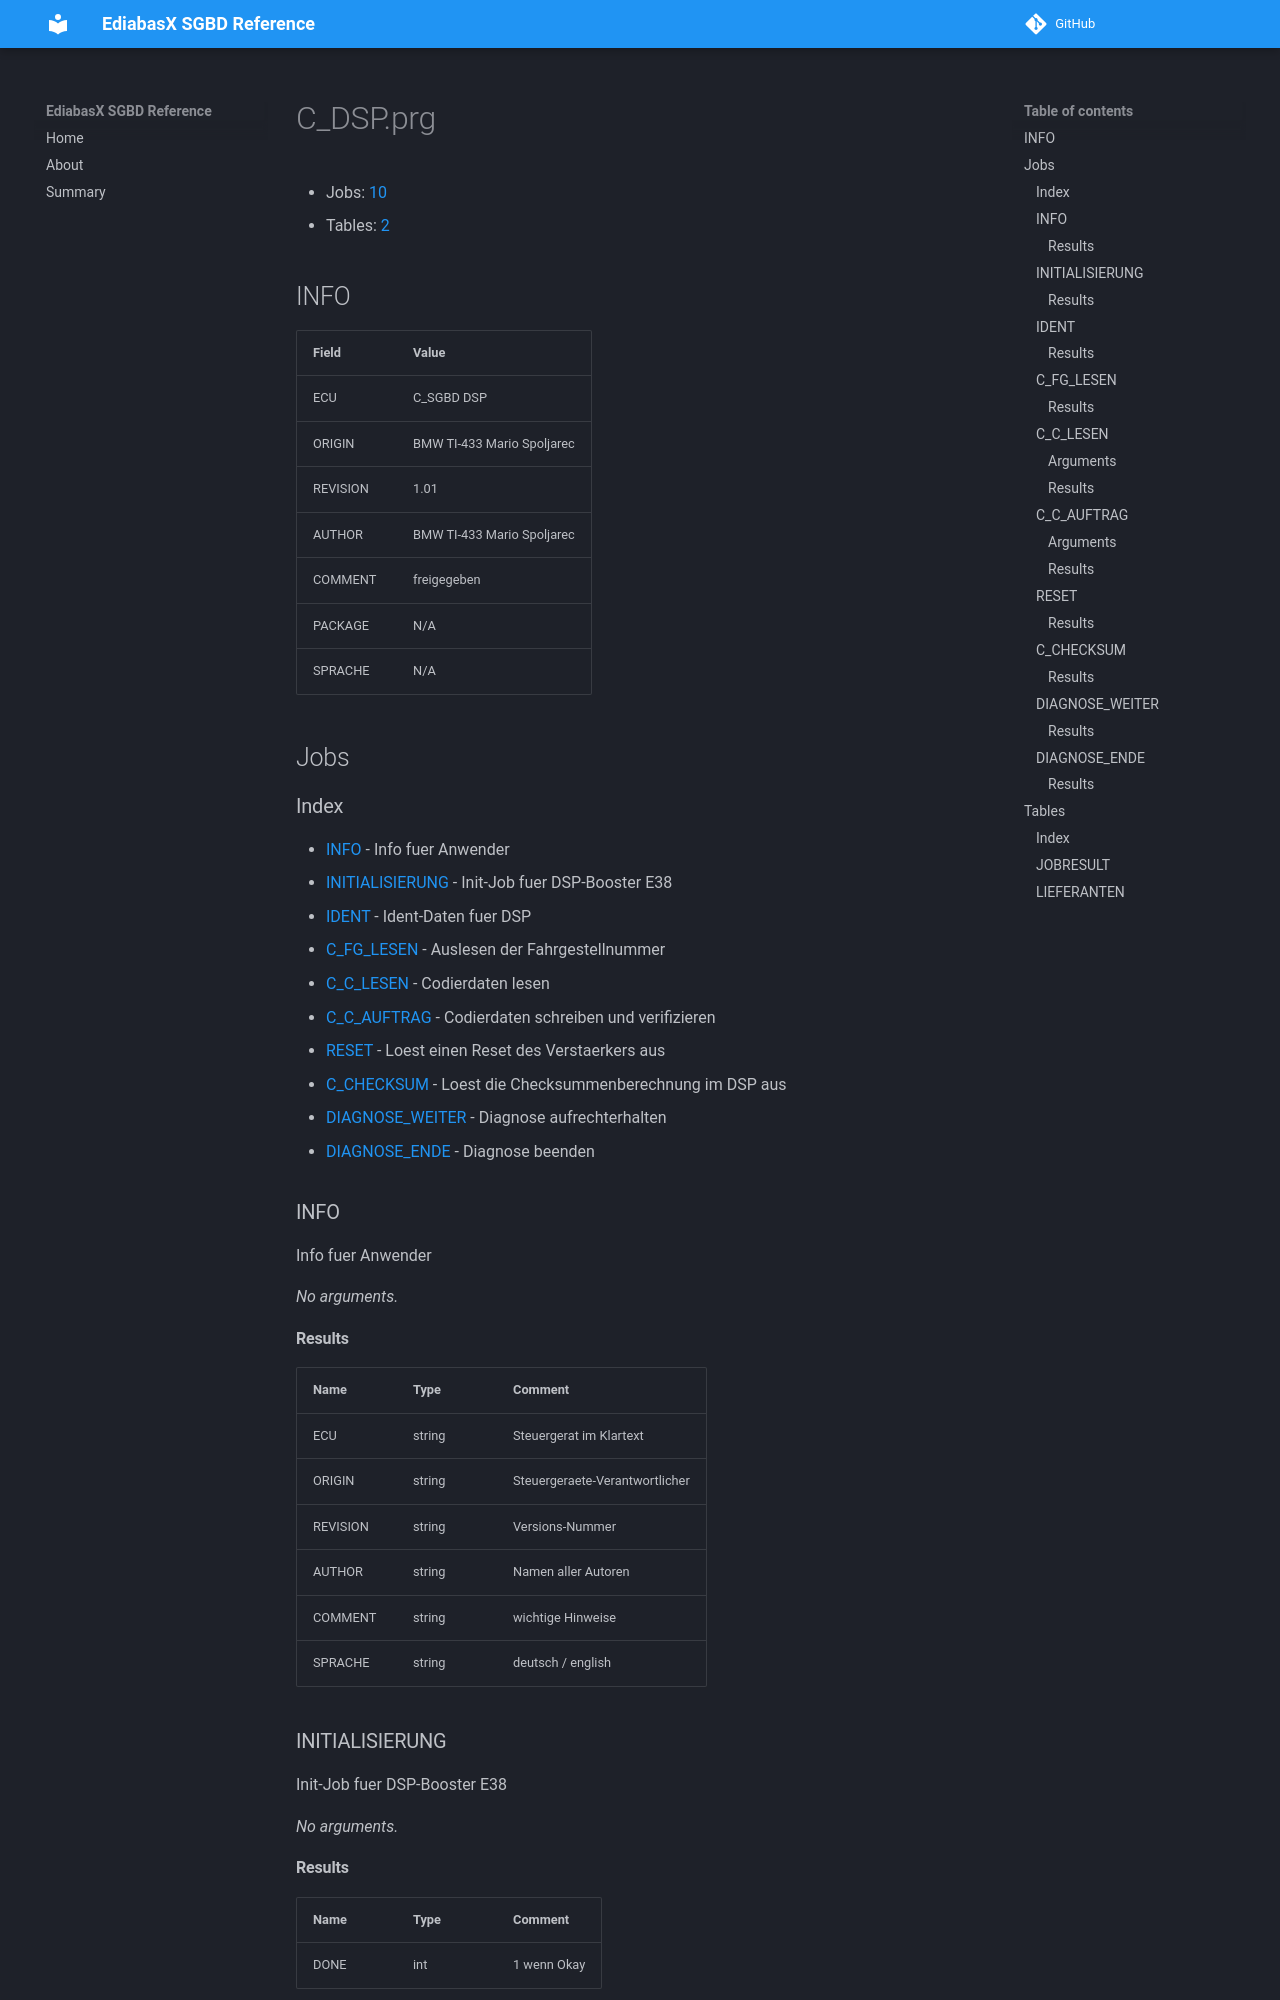

repository: emdzej/ediabasx-docs-sgbd · page: sgbd/C_DSP/index.html · generator: mkdocs

# C_DSP.prg

- Jobs: [10](#jobs)
- Tables: [2](#tables)

## INFO

| Field | Value |
| --- | --- |
| ECU | C_SGBD DSP |
| ORIGIN | BMW TI-433 Mario Spoljarec |
| REVISION | 1.01 |
| AUTHOR | BMW TI-433 Mario Spoljarec |
| COMMENT | freigegeben |
| PACKAGE | N/A |
| SPRACHE | N/A |

## Jobs

### Index

- [INFO](#job-info) - Info fuer Anwender
- [INITIALISIERUNG](#job-initialisierung) - Init-Job fuer DSP-Booster E38
- [IDENT](#job-ident) - Ident-Daten fuer DSP
- [C_FG_LESEN](#job-c-fg-lesen) - Auslesen der Fahrgestellnummer
- [C_C_LESEN](#job-c-c-lesen) - Codierdaten lesen
- [C_C_AUFTRAG](#job-c-c-auftrag) - Codierdaten schreiben und verifizieren
- [RESET](#job-reset) - Loest einen Reset des Verstaerkers aus
- [C_CHECKSUM](#job-c-checksum) - Loest die Checksummenberechnung im DSP aus
- [DIAGNOSE_WEITER](#job-diagnose-weiter) - Diagnose aufrechterhalten
- [DIAGNOSE_ENDE](#job-diagnose-ende) - Diagnose beenden

<a id="job-info"></a>
### INFO

Info fuer Anwender

_No arguments._
